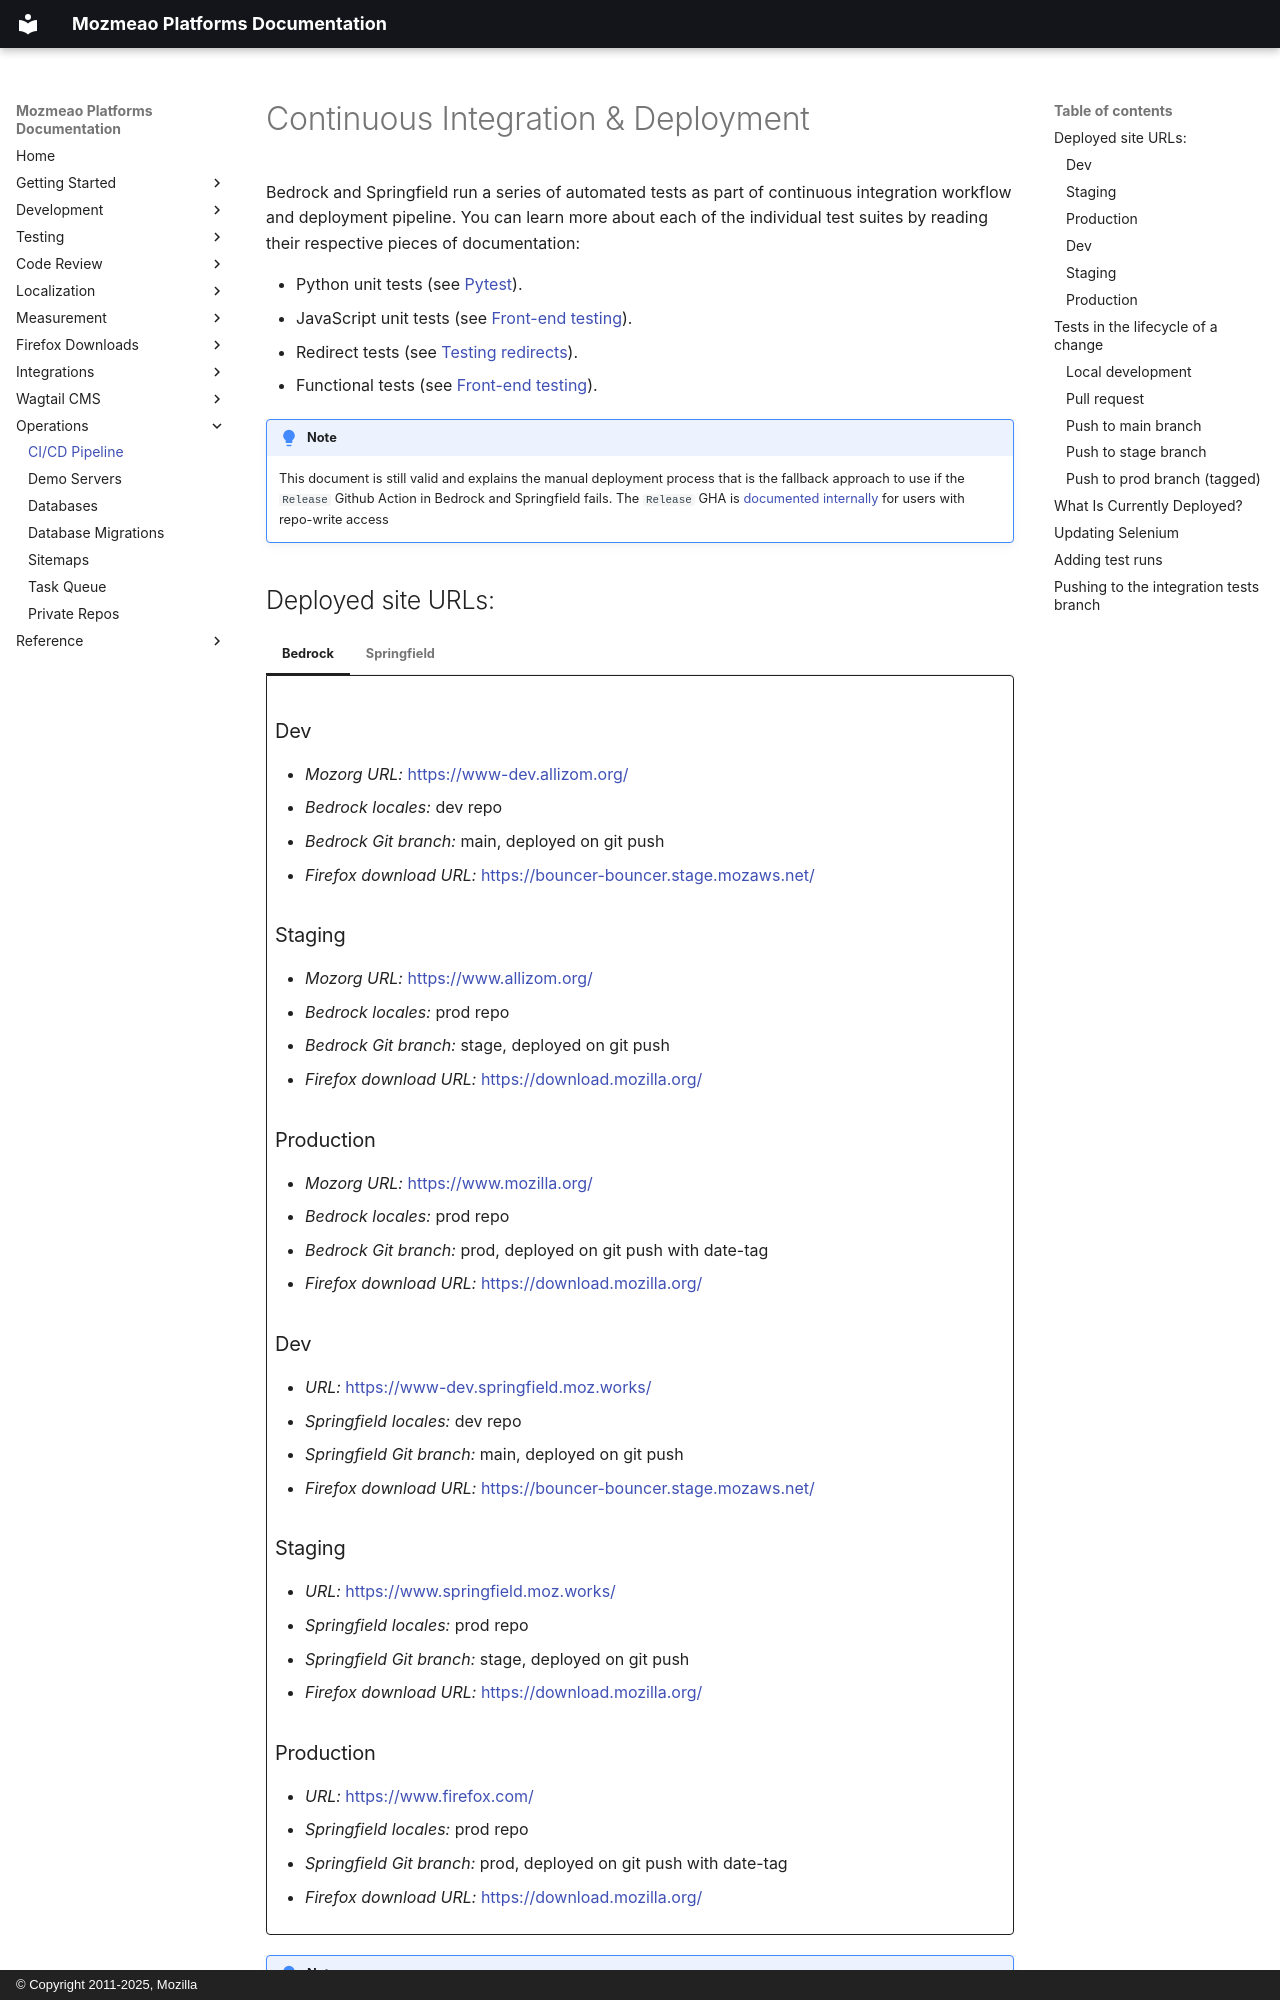

repository: mozmeao/platform-docs · page: operations/pipeline/index.html · generator: mkdocs · copyright: © Copyright 2011-2025, Mozilla

# Continuous Integration & Deployment {: #pipeline }

Bedrock and Springfield run a series of automated tests as part of continuous integration workflow and deployment pipeline. You can learn more about each of the individual test suites by reading their respective pieces of documentation:

- Python unit tests (see [Pytest](../testing/pytest.md)).
- JavaScript unit tests (see [Front-end testing](../testing/index.md)).
- Redirect tests (see [Testing redirects](../development/redirects.md#testing-redirects)).
- Functional tests (see [Front-end testing](../testing/index.md)).

!!! note
    This document is still valid and explains the manual deployment process that is the fallback approach to use if the `Release` Github Action in Bedrock and Springfield fails.
    The `Release` GHA is [documented internally](https://mozilla-hub.atlassian.net/wiki/spaces/EN/pages/2665873864/Release+process+via+Github+Actions) for users with repo-write access

## Deployed site URLs:

=== "Bedrock"

    ### Dev

    - *Mozorg URL:* <https://www-dev.allizom.org/>
    - *Bedrock locales:* dev repo
    - *Bedrock Git branch:* main, deployed on git push
    - *Firefox download URL:* <https://bouncer-bouncer.stage.mozaws.net/>

    ### Staging

    - *Mozorg URL:* <https://www.allizom.org/>
    - *Bedrock locales:* prod repo
    - *Bedrock Git branch:* stage, deployed on git push
    - *Firefox download URL:* <https://download.mozilla.org/>

    ### Production

    - *Mozorg URL:* <https://www.mozilla.org/>
    - *Bedrock locales:* prod repo
    - *Bedrock Git branch:* prod, deployed on git push with date-tag
    - *Firefox download URL:* <https://download.mozilla.org/>

=== "Springfield"

    ### Dev

    - *URL:* <https://www-dev.springfield.moz.works/>
    - *Springfield locales:* dev repo
    - *Springfield Git branch:* main, deployed on git push
    - *Firefox download URL:* <https://bouncer-bouncer.stage.mozaws.net/>

    ### Staging

    - *URL:* <https://www.springfield.moz.works/>
    - *Springfield locales:* prod repo
    - *Springfield Git branch:* stage, deployed on git push
    - *Firefox download URL:* <https://download.mozilla.org/>

    ### Production

    - *URL:* <https://www.firefox.com/>
    - *Springfield locales:* prod repo
    - *Springfield Git branch:* prod, deployed on git push with date-tag
    - *Firefox download URL:* <https://download.mozilla.org/>

!!! note
    By default, the Demo servers on Google Cloud Platform for Bedrock and Springfield point to the Bouncer Dev service at <https://dev.bouncer.nonprod.webservices.mozgcp.net/> To change this, you will have adjust GCP Secrets - see the [demo sites](https://bedrock.readthedocs.io/en/latest/contribute.html#demo-sites) docs

You can check the currently deployed git commit by checking /revision.txt on any of these URLs.

## Tests in the lifecycle of a change

!!! both "Mind the path"
    This section is written with Bedrock as an example, but applies - with renamed paths - to Springfield, too.

Below is an overview of the tests during the lifecycle of a change.

### Local development

The change is developed locally, and page specific integration tests can be executed against a locally running instance of the application. If testing changes to the website as a whole is required, then pushing changes to the special `run-integration-tests` branch (see below) is much faster than running the full test suite locally.
